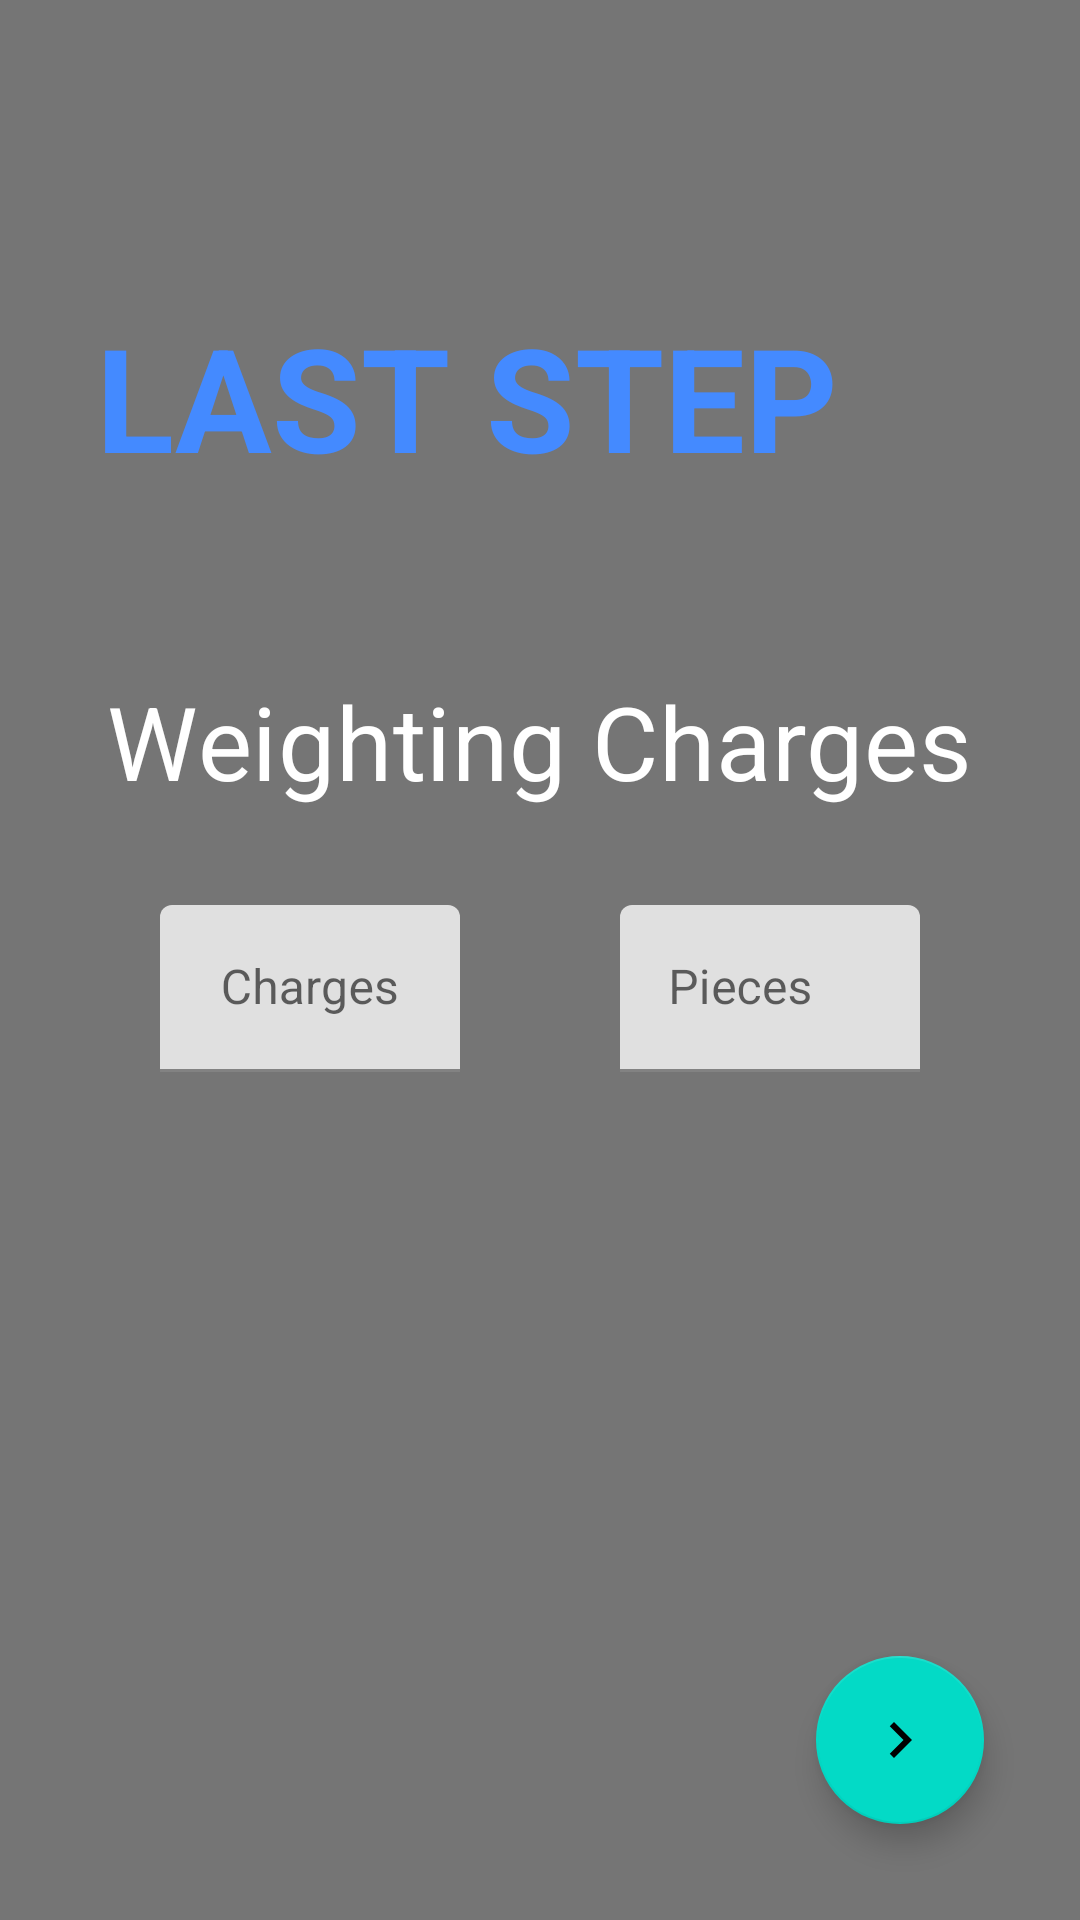

Android layout source for this screen:
<!-- AndroidManifest.xml: application theme AppTheme -->
<!-- res/layout/activity_charges.xml -->
<?xml version="1.0" encoding="utf-8"?>
<androidx.constraintlayout.widget.ConstraintLayout xmlns:android="http://schemas.android.com/apk/res/android"
    xmlns:app="http://schemas.android.com/apk/res-auto"
    xmlns:tools="http://schemas.android.com/tools"
    android:layout_width="match_parent"
    android:layout_height="match_parent"
    android:background="@color/colorGreyDark"
    tools:context=".ChargesActivity">

    <TextView
        android:id="@+id/textView"
        android:layout_width="wrap_content"
        android:layout_height="wrap_content"
        android:layout_marginStart="@dimen/dimen_32dp"
        android:layout_marginTop="@dimen/dimen_100dp"
        android:layout_marginEnd="@dimen/dimen_32dp"
        android:text="@string/txt_last_step"
        android:textAllCaps="true"
        android:textAppearance="@style/TextAppearance.MaterialComponents.Headline3"
        android:textColor="@color/colorAccent"
        android:textStyle="bold"
        app:layout_constraintEnd_toEndOf="parent"
        app:layout_constraintHorizontal_bias="0.0"
        app:layout_constraintStart_toStartOf="parent"
        app:layout_constraintTop_toTopOf="parent" />

    <com.google.android.material.textfield.TextInputLayout
        android:id="@+id/tilWtCharge"
        android:layout_width="wrap_content"
        android:layout_height="wrap_content"
        android:layout_marginStart="@dimen/dimen_32dp"
        android:layout_marginTop="@dimen/dimen_32dp"
        android:layout_marginEnd="@dimen/dimen_16dp"
        android:minWidth="@dimen/dimen_100dp"
        app:layout_constraintEnd_toStartOf="@+id/tilCalPieces"
        app:layout_constraintStart_toStartOf="parent"
        app:layout_constraintTop_toBottomOf="@+id/textView4">

        <com.google.android.material.textfield.TextInputEditText
            android:id="@+id/edtWtCharges"
            android:layout_width="match_parent"
            android:layout_height="wrap_content"
            android:gravity="center"
            android:hint="@string/txt_charges"
            android:inputType="number" />
    </com.google.android.material.textfield.TextInputLayout>

    <TextView
        android:id="@+id/textView4"
        android:layout_width="wrap_content"
        android:layout_height="wrap_content"
        android:layout_marginStart="@dimen/dimen_32dp"
        android:layout_marginTop="@dimen/dimen_60dp"
        android:layout_marginEnd="@dimen/dimen_32dp"
        android:text="@string/txt_wting_charges"
        android:textAppearance="@style/TextAppearance.MaterialComponents.Headline4"
        android:textColor="@color/colorWhite"
        app:layout_constraintEnd_toEndOf="parent"
        app:layout_constraintStart_toStartOf="parent"
        app:layout_constraintTop_toBottomOf="@+id/textView" />

    <com.google.android.material.floatingactionbutton.FloatingActionButton
        android:id="@+id/fabGo"
        android:layout_width="wrap_content"
        android:layout_height="wrap_content"
        android:layout_marginEnd="@dimen/dimen_32dp"
        android:layout_marginBottom="@dimen/dimen_32dp"
        android:clickable="true"
        android:src="@drawable/ic_forward"
        app:layout_constraintBottom_toBottomOf="parent"
        app:layout_constraintEnd_toEndOf="parent"
        android:focusable="true" />

    <com.google.android.material.textfield.TextInputLayout
        android:id="@+id/tilCalPieces"
        android:layout_width="wrap_content"
        android:layout_height="wrap_content"
        android:layout_marginStart="@dimen/dimen_16dp"
        android:layout_marginTop="@dimen/dimen_32dp"
        android:layout_marginEnd="@dimen/dimen_32dp"
        android:minWidth="@dimen/dimen_100dp"
        app:layout_constraintEnd_toEndOf="parent"
        app:layout_constraintStart_toEndOf="@+id/tilWtCharge"
        app:layout_constraintTop_toBottomOf="@+id/textView4">

        <com.google.android.material.textfield.TextInputEditText
            android:id="@+id/edtCalPieces"
            android:layout_width="match_parent"
            android:layout_height="wrap_content"
            android:hint="@string/txt_pieces"
            android:inputType="number"
            android:maxLength="3"
            android:maxLines="1" />
    </com.google.android.material.textfield.TextInputLayout>

</androidx.constraintlayout.widget.ConstraintLayout>
<!-- resources referenced by this layout -->
<resources>
  <color name="colorAccent">#448AFF</color>
  <color name="colorGreyDark">#757575</color>
  <color name="colorWhite">#FFFFFF</color>
  <dimen name="dimen_100dp">100dp</dimen>
  <dimen name="dimen_16dp">16dp</dimen>
  <dimen name="dimen_32dp">32dp</dimen>
  <dimen name="dimen_60dp">60dp</dimen>
  <!-- drawable ic_forward (drawable) -->
  <vector xmlns:android="http://schemas.android.com/apk/res/android"
      android:width="@dimen/dimen_24dp"
      android:height="@dimen/dimen_24dp"
      android:viewportWidth="24"
      android:viewportHeight="24"
      android:tint="?attr/colorControlNormal">
    <path
        android:fillColor="@android:color/white"
        android:pathData="M10,6L8.59,7.41 13.17,12l-4.58,4.59L10,18l6,-6z"/>
  </vector>
  <string name="txt_charges">Charges</string>
  <string name="txt_last_step">Last Step</string>
  <string name="txt_pieces">Pieces</string>
  <string name="txt_wting_charges">Weighting Charges</string>
  <style name="AppTheme" parent="Theme.MaterialComponents.Light.NoActionBar">
          
          <item name="colorPrimary">@color/colorPrimary</item>
          <item name="colorPrimaryDark">@color/colorPrimaryDark</item>
          <item name="colorAccent">@color/colorAccent</item>
      </style>
  <dimen name="dimen_24dp">24dp</dimen>
  <color name="colorPrimary">#795548</color>
  <color name="colorPrimaryDark">#5D4037</color>
</resources>
